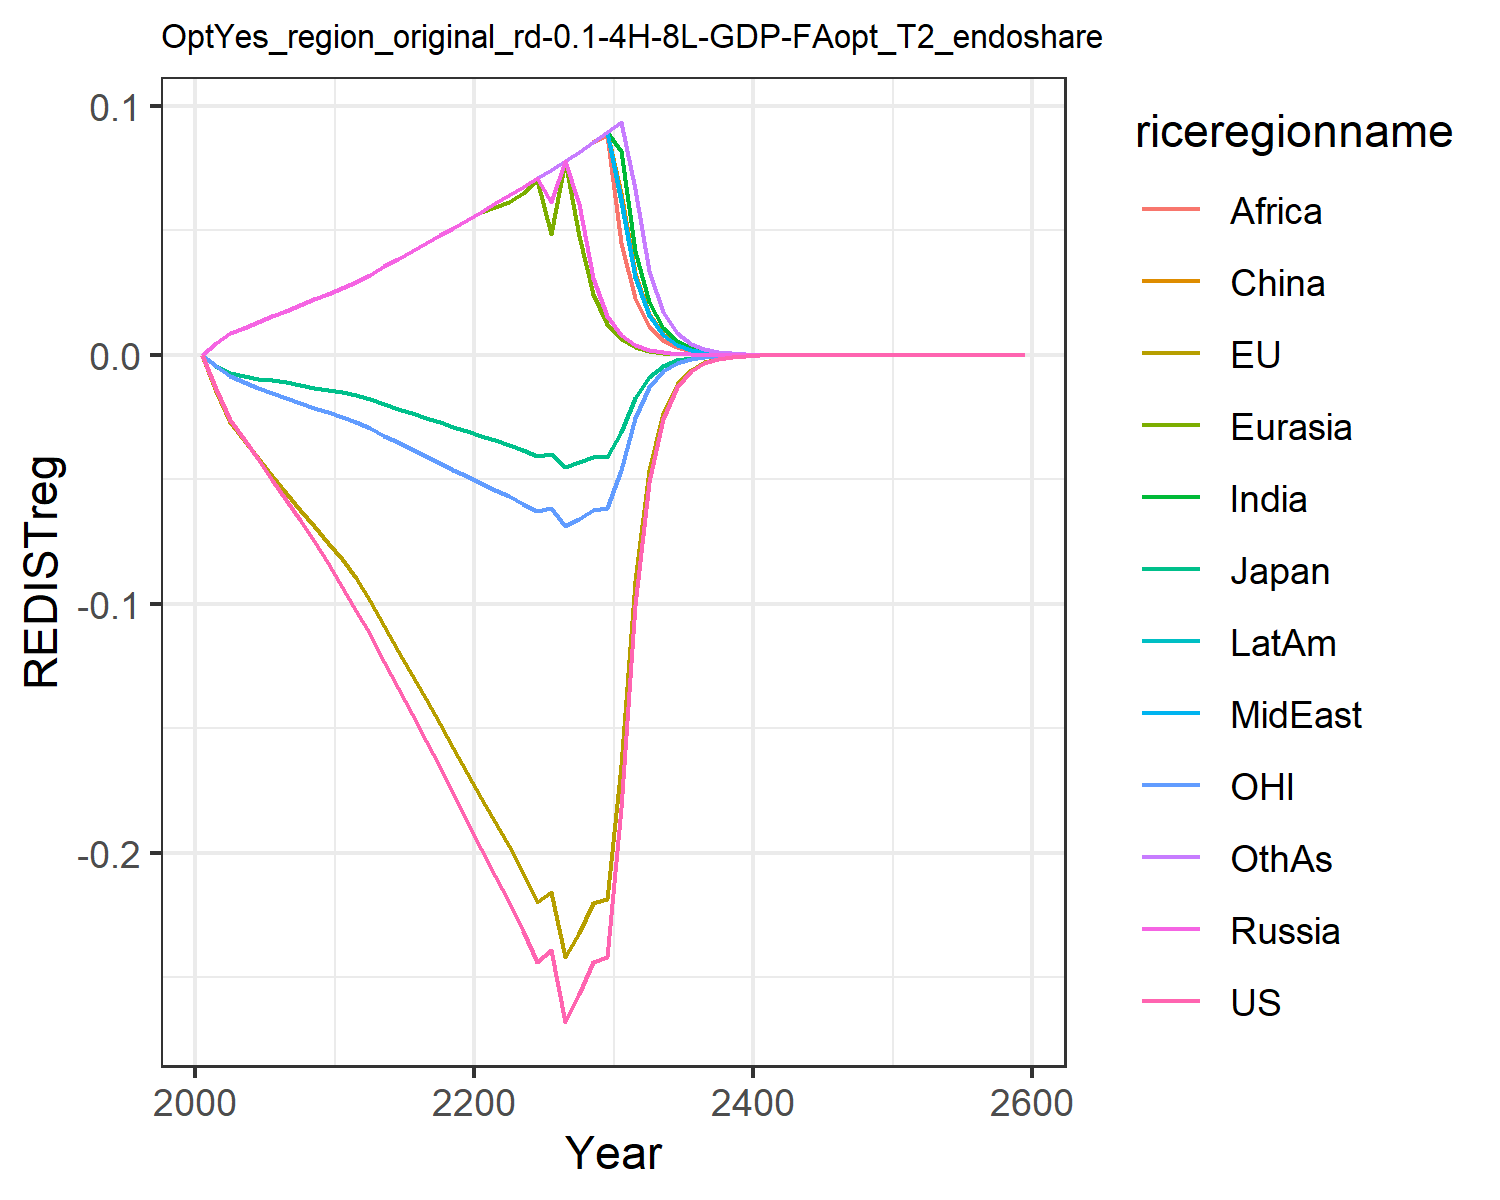

The file beside this chart, header and first rows:
0.0, 0.0, 0.0, 0.0, 0.0, 0.0, 0.0, 0.0, 0.0, 0.0, 0.0, 0.0
-0.01387, -0.01458, -0.00433, 0.004635, 0.004635, 0.004635, 0.004635, 0.004635, 0.004635, 0.004635, -0.004299, 0.004635
-0.02624, -0.02688, -0.007269, 0.008594, 0.008594, 0.008594, 0.008594, 0.008594, 0.008594, 0.008594, -0.008356, 0.008594
-0.03398, -0.03412, -0.008565, 0.01093, 0.01093, 0.01093, 0.01093, 0.01093, 0.01093, 0.01093, -0.01077, 0.01093
-0.04197, -0.04136, -0.009597, 0.01326, 0.01326, 0.01326, 0.01326, 0.01326, 0.01326, 0.01326, -0.01318, 0.01326
-0.0502, -0.04864, -0.01021, 0.01556, 0.01556, 0.01556, 0.01556, 0.01556, 0.01556, 0.01556, -0.01546, 0.01556
-0.05832, -0.05556, -0.01109, 0.01781, 0.01781, 0.01781, 0.01781, 0.01781, 0.01781, 0.01781, -0.01751, 0.01781
-0.06637, -0.06219, -0.01214, 0.02001, 0.02001, 0.02001, 0.02001, 0.02001, 0.02001, 0.02001, -0.01938, 0.02001
-0.07484, -0.06881, -0.01315, 0.02225, 0.02225, 0.02225, 0.02225, 0.02225, 0.02225, 0.02225, -0.02122, 0.02225
-0.08376, -0.07541, -0.01412, 0.02454, 0.02454, 0.02454, 0.02454, 0.02454, 0.02454, 0.02454, -0.02303, 0.02454
-0.09316, -0.08196, -0.01504, 0.02687, 0.02687, 0.02687, 0.02687, 0.02687, 0.02687, 0.02687, -0.02481, 0.02687
-0.1027, -0.08968, -0.01629, 0.02946, 0.02946, 0.02946, 0.02946, 0.02946, 0.02946, 0.02946, -0.02695, 0.02946
-0.1122, -0.09876, -0.0179, 0.03229, 0.03229, 0.03229, 0.03229, 0.03229, 0.03229, 0.03229, -0.02952, 0.03229
-0.1233, -0.1089, -0.01977, 0.03554, 0.03554, 0.03554, 0.03554, 0.03554, 0.03554, 0.03554, -0.03239, 0.03554
-0.1339, -0.1188, -0.02158, 0.03868, 0.03868, 0.03868, 0.03868, 0.03868, 0.03868, 0.03868, -0.03516, 0.03868
-0.1445, -0.1286, -0.02337, 0.04179, 0.04179, 0.04179, 0.04179, 0.04179, 0.04179, 0.04179, -0.0379, 0.04179
-0.155, -0.1384, -0.02516, 0.04489, 0.04489, 0.04489, 0.04489, 0.04489, 0.04489, 0.04489, -0.04062, 0.04489
-0.1656, -0.1482, -0.02697, 0.04801, 0.04801, 0.04801, 0.04801, 0.04801, 0.04801, 0.04801, -0.04334, 0.04801
-0.1764, -0.158, -0.0288, 0.05116, 0.05116, 0.05116, 0.05116, 0.05116, 0.05116, 0.05116, -0.04607, 0.05116
-0.1874, -0.1679, -0.03066, 0.05435, 0.05435, 0.05435, 0.05435, 0.05435, 0.05435, 0.05435, -0.04881, 0.05435
-0.1986, -0.1779, -0.03254, 0.05758, 0.05758, 0.05758, 0.05758, 0.05758, 0.05758, 0.05758, -0.05157, 0.05758
-0.2092, -0.1875, -0.03437, 0.06085, 0.05938, 0.06085, 0.06085, 0.06085, 0.06085, 0.06085, -0.05419, 0.06085
-0.2199, -0.1975, -0.03626, 0.06416, 0.06143, 0.06416, 0.06416, 0.06416, 0.06416, 0.06416, -0.05687, 0.06416
-0.2313, -0.2081, -0.0383, 0.06751, 0.06487, 0.06751, 0.06751, 0.06751, 0.06751, 0.06751, -0.05973, 0.06751
-0.2438, -0.2196, -0.04051, 0.07092, 0.07033, 0.07092, 0.07092, 0.07092, 0.07092, 0.07092, -0.06283, 0.07092
-0.2391, -0.2156, -0.03989, 0.06145, 0.04842, 0.07438, 0.07438, 0.07438, 0.07438, 0.07438, -0.0615, 0.07438
-0.2679, -0.2418, -0.04486, 0.07792, 0.07792, 0.07792, 0.07792, 0.07792, 0.07792, 0.07792, -0.06876, 0.07792
-0.2569, -0.2321, -0.04318, 0.06059, 0.04793, 0.08158, 0.08158, 0.08158, 0.08158, 0.08158, -0.0658, 0.08158
-0.2438, -0.2204, -0.04113, 0.03084, 0.02444, 0.08539, 0.08539, 0.08539, 0.08539, 0.08539, -0.0623, 0.08539
-0.2419, -0.2188, -0.04097, 0.01569, 0.01246, 0.08937, 0.08937, 0.08937, 0.0883, 0.08937, -0.06167, 0.08937
-0.182, -0.1647, -0.03095, 0.007968, 0.006334, 0.06494, 0.08207, 0.06263, 0.045, 0.06158, -0.04631, 0.0935
-0.1006, -0.09103, -0.01716, 0.004035, 0.003212, 0.03275, 0.04173, 0.03173, 0.02287, 0.0313, -0.02553, 0.06668
-0.051, -0.04611, -0.00872, 0.002042, 0.001628, 0.0165, 0.02119, 0.01606, 0.0116, 0.01589, -0.0129, 0.03381
-0.02583, -0.02333, -0.004427, 0.001033, 0.000824, 0.00831, 0.01075, 0.008124, 0.005883, 0.008058, -0.006515, 0.01713
-0.01307, -0.0118, -0.002246, 0.000522, 0.000417, 0.004183, 0.005449, 0.004107, 0.00298, 0.004084, -0.003288, 0.008665
-0.006614, -0.005962, -0.001139, 0.0002638, 0.0002109, 0.002105, 0.00276, 0.002076, 0.001508, 0.002068, -0.001658, 0.00438
-0.003344, -0.003011, -0.0005768, 0.0001332, 0.0001067, 0.001059, 0.001397, 0.001049, 0.0007631, 0.001047, -0.0008358, 0.002212
-0.00169, -0.00152, -0.0002921, 6.729600989514666e-5, 5.3914122776180314e-5, 0.0005329, 0.0007068, 0.0005297, 0.0003859, 0.0005297, -0.0004211, 0.001117
-0.0008538, -0.0007667, -0.0001478, 3.398069215987256e-5, 2.7244502140037398e-5, 0.0002681, 0.0003574, 0.0002675, 0.000195, 0.0002679, -0.0002121, 0.0005634
-0.0004312, -0.0003867, -7.479315604440603e-5, 1.7155058374196262e-5, 1.376392244877173e-5, 0.0001348, 0.0001807, 0.000135, 9.850985090897519e-5, 0.0001354, -0.0001068, 0.000284
-0.0002177, -0.0001949, -3.7825082299429876e-5, 8.65919900615789e-6, 6.95190798211175e-6, 6.779715053045686e-5, 9.127839992247364e-5, 6.815871015763121e-5, 4.9742791515896004e-5, 6.844600195082543e-5, -5.3743875256272966e-5, 0.0001431
-0.0001098, -9.823742111443728e-5, -1.9122801790983668e-5, 4.370148376480352e-6, 3.5105440383543545e-6, 3.409064606424017e-5, 4.610163287400508e-5, 3.439479362818767e-5, 2.5108670890469915e-5, 3.458217241204164e-5, -2.7042210085333573e-5, 7.208936390849135e-5
-5.541981498974627e-5, -4.949300852390724e-5, -9.664776919100713e-6, 2.205231387285848e-6, 1.7724033023067427e-6, 1.714026436383317e-5, 2.3276694450878867e-5, 1.7353554554608073e-5, 1.266997429354803e-5, 1.7467891525964795e-5, -1.3603221374860681e-5, 3.6294807929189386e-5
-2.7953557674723822e-5, -2.4928339584057657e-5, -4.88331076420508e-6, 1.112647429843432e-6, 8.946982446721865e-7, 8.617120779761215e-6, 1.1748881011508535e-5, 8.754191105111329e-6, 6.391460605173034e-6, 8.821128074018212e-6, -6.841299708133606e-6, 1.826638048103222e-5
-1.4096399805705422e-5, -1.2552696485395901e-5, -2.4667851188258476e-6, 5.613215347637992e-7, 4.515687901557594e-7, 4.331843724318154e-6, 5.928626440685611e-6, 4.415523324440065e-6, 3.223365050405285e-6, 4.453622963811892e-6, -3.4398749233461515e-6, 9.189884504692755e-6
-7.107014822544757e-6, -6.319538700856884e-6, -1.2458154349850503e-6, 2.8315312155829586e-7, 2.278826235749172e-7, 2.177472012425358e-6, 2.990921617833189e-6, 2.2268605333880166e-6, 1.625231652413464e-6, 2.248110596767387e-6, -1.7292703695108279e-6, 4.6220071699368955e-6
-3.5824658961784186e-6, -3.180884573470385e-6, -6.290590767543777e-7, 1.4282059168982088e-7, 1.1498586693012607e-7, 1.0944718087048708e-6, 1.5085483503524213e-6, 1.1229334597485702e-6, 8.192713165181816e-7, 1.1346060783445484e-6, -8.691757057299562e-7, 2.3239477798445982e-6
-1.8055100511160681e-6, -1.6007858334990747e-6, -3.1758019853798667e-7, 7.203175679477118e-8, 5.801350172126821e-8, 5.500871769529017e-7, 7.607213375262988e-7, 5.662003598951925e-7, 4.129107643967438e-7, 5.725365493471901e-7, -4.3680153748908906e-7, 1.1681761740078527e-6
-9.098027331656566e-7, -8.054695606449394e-7, -1.6030522531009818e-7, 3.632656913163412e-8, 2.9266441566760032e-8, 2.764623024205854e-7, 3.835412956289281e-7, 2.854603658401881e-7, 2.080697695967169e-7, 2.888675250951057e-7, -2.1948226049516262e-7, 5.870655103359382e-7
-4.583844754579848e-7, -4.0523099280113624e-7, -8.090613204450296e-8, 1.8318718810888516e-8, 1.4762889028176528e-8, 1.389376899094368e-7, 1.9334192246065696e-7, 1.4390803487533484e-7, 1.0483193499880493e-7, 1.45726205708219e-7, -1.1027054904786972e-7, 2.9496475355997594e-7
-2.309155584497914e-7, -2.0384504563624336e-7, -4.082828960458056e-8, 9.237170758050047e-9, 7.446244824479801e-9, 6.982100155556751e-8, 9.744818926098997e-8, 7.254231204623026e-8, 5.281007676461121e-8, 7.350645077539588e-8, -5.539493846493558e-8, 1.4817238617022618e-7
-1.1631130076897288e-7, -1.025291616649926e-7, -2.060121144330624e-8, 4.657560973799698e-9, 3.755530717131886e-9, 3.5086159123092894e-8, 4.910900897329876e-8, 3.65652103830927e-8, 2.6600183666288347e-8, 3.707379011887402e-8, -2.7825061561911058e-8, 7.441929148360444e-8
-5.8578789089226285e-8, -5.156435489090108e-8, -1.0393968801973855e-8, 2.3483136928144918e-9, 1.893985057222056e-9, 1.7630761462024614e-8, 2.4745341400495346e-8, 1.8429687319932596e-8, 1.3396845594535433e-8, 1.8696772391918077e-8, -1.3975336688319211e-8, 3.737074255147783e-8
-2.949935753759257e-8, -2.5930530629505795e-8, -5.243627830562593e-9, 1.1839509456300808e-9, 9.551154057932753e-10, 8.859176835905811e-9, 1.2467383366896897e-8, 9.288458387588096e-9, 6.746451961847142e-9, 9.428190646202722e-9, -7.018635434115393e-9, 1.876342388191234e-8
-1.4853950772683619e-8, -1.3038784130119258e-8, -2.6451381871371525e-9, 5.968884703569325e-10, 4.81628064260997e-10, 4.451477255034325e-9, 6.2807425331996424e-9, 4.681094434741003e-9, 3.3970947501935807e-9, 4.753961632878244e-9, -3.524610428094796e-9, 9.4195963773701e-9
-7.478799548805432e-9, -6.555872458512853e-9, -1.3342424541764425e-9, 3.0090971894347383e-10, 2.428547794634064e-10, 2.23668449279145e-9, 3.1637654930285346e-9, 2.35901837201244e-9, 1.710421592680469e-9, 2.396910263945026e-9, -1.7698685391380089e-9, 4.72821828776794e-9
-3.765175598140938e-9, -3.2960597093047212e-9, -6.72968102361652e-10, 1.5169255914563123e-10, 1.2245105440719587e-10, 1.12381867635598e-9, 1.5935240504870964e-9, 1.188768409301727e-9, 8.611236078568673e-10, 1.2084245151964961e-9, -8.886800778083406e-10, 2.3730806148646577e-9
-1.8954165984064827e-9, -1.6570436518520396e-9, -3.394147004951322e-10, 7.646782275978995e-11, 6.173923852757487e-11, 5.64650572277061e-10, 8.025592223309408e-10, 5.990276396110149e-10, 4.335086891510188e-10, 6.092022574913125e-10, -4.4619760278989335e-10, 1.190917111394835e-9
-9.5409727992362e-10, -8.330095140710415e-10, -1.711772575311417e-10, 3.8546128648708046e-11, 3.112752194189129e-11, 2.8369799446221377e-10, 4.0416850528321984e-10, 3.0184336376901195e-10, 2.1822422070254696e-10, 3.0710014585603477e-10, -2.2402109537327594e-10, 5.975972662354525e-10
-4.802323207611388e-10, -4.1874117270729626e-10, -8.632632571353652e-11, 1.9429941576762483e-11, 1.569328540761691e-11, 1.4253666334744638e-10, 2.0352476754693263e-10, 1.5209078602620047e-10, 1.098458075247017e-10, 1.548022142712164e-10, -1.1246899093339573e-10, 2.9984534441449033e-10
